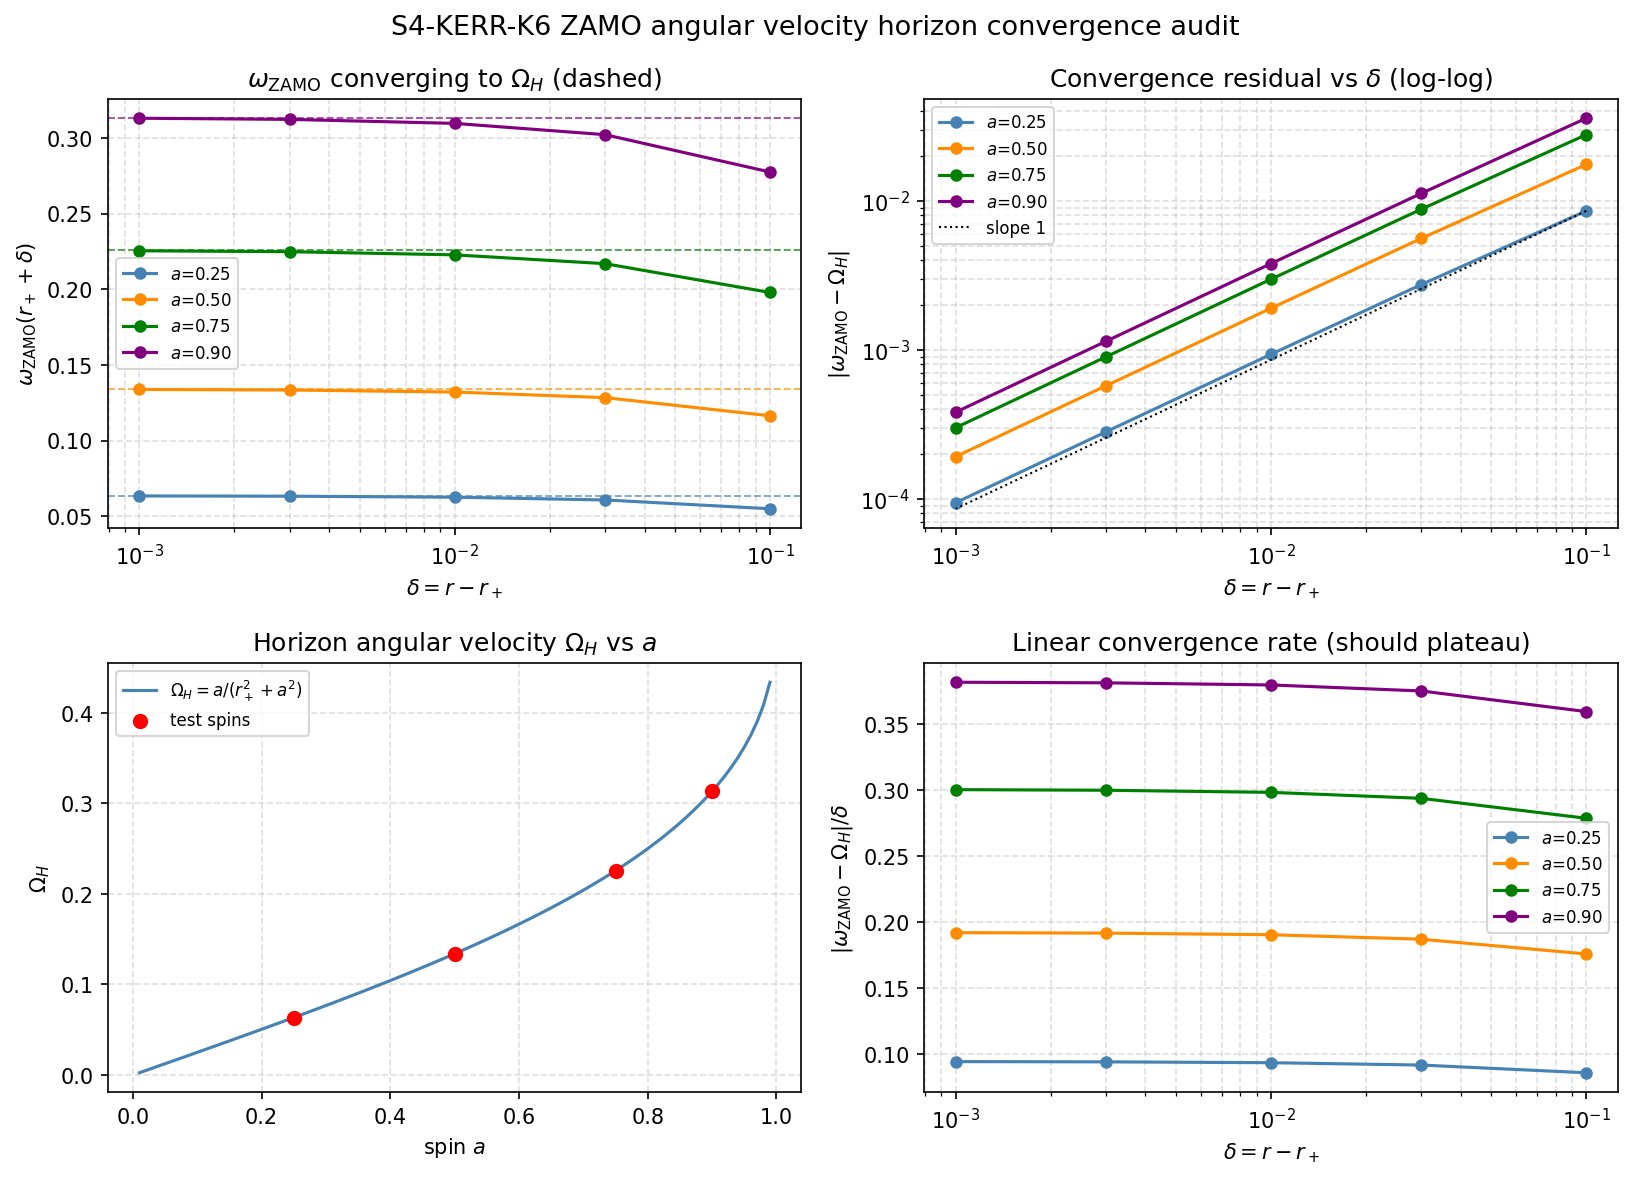

The table this chart was drawn from, first rows:
spin_a, M, delta, r_eval, r_plus, Omega_H, omega_zamo, residual_abs, exterior_pass
0, 1, 0.1, 2.1, 2, 0, 0, 0, true
0, 1, 0.03, 2.03, 2, 0, 0, 0, true
0, 1, 0.01, 2.01, 2, 0, 0, 0, true
0, 1, 0.003, 2.003, 2, 0, 0, 0, true
0, 1, 0.001, 2.001, 2, 0, 0, 0, true
0.25, 1, 0.1, 2.068, 1.968, 0.06351, 0.05494, 0.008572, true
0.25, 1, 0.03, 1.998, 1.968, 0.06351, 0.06076, 0.002747, true
0.25, 1, 0.01, 1.978, 1.968, 0.06351, 0.06257, 0.0009334, true
0.25, 1, 0.003, 1.971, 1.968, 0.06351, 0.06323, 0.0002819, true
0.25, 1, 0.001, 1.969, 1.968, 0.06351, 0.06341, 9.41619841677566e-05, true
0.5, 1, 0.1, 1.966, 1.866, 0.134, 0.1164, 0.01757, true
0.5, 1, 0.03, 1.896, 1.866, 0.134, 0.1284, 0.005606, true
0.5, 1, 0.01, 1.876, 1.866, 0.134, 0.1321, 0.001903, true
0.5, 1, 0.003, 1.869, 1.866, 0.134, 0.1334, 0.0005744, true
0.5, 1, 0.001, 1.867, 1.866, 0.134, 0.1338, 0.0001918, true
0.75, 1, 0.1, 1.761, 1.661, 0.2257, 0.1979, 0.02784, true
0.75, 1, 0.03, 1.691, 1.661, 0.2257, 0.2169, 0.008806, true
0.75, 1, 0.01, 1.671, 1.661, 0.2257, 0.2227, 0.002981, true
0.75, 1, 0.003, 1.664, 1.661, 0.2257, 0.2248, 0.000899, true
0.75, 1, 0.001, 1.662, 1.661, 0.2257, 0.2254, 0.0003001, true
0.9, 1, 0.1, 1.536, 1.436, 0.3134, 0.2775, 0.03592, true
0.9, 1, 0.03, 1.466, 1.436, 0.3134, 0.3021, 0.01125, true
0.9, 1, 0.01, 1.446, 1.436, 0.3134, 0.3096, 0.003794, true
0.9, 1, 0.003, 1.439, 1.436, 0.3134, 0.3123, 0.001143, true
0.9, 1, 0.001, 1.437, 1.436, 0.3134, 0.313, 0.0003815, true
